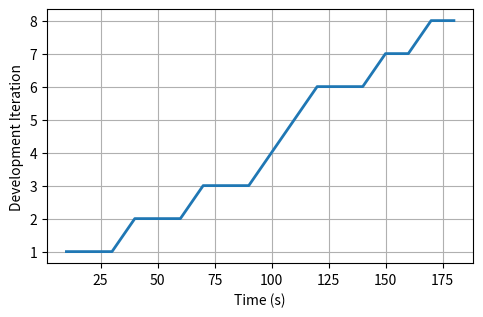

Generate this figure with matplotlib:
import matplotlib.pyplot as plt
plt.rcParams["figure.figsize"] = (5.5,3.3)

y1 = [1,1,1,2,2,2,3,3,3,4,5,6,6,6,7,7,8,8]
x = [10,20,30,40,50,60,70,80,90,100,110,120,130,140,150,160,170,180]

fig=plt.figure()

# plt.plot(x,y,'o',color='b')
plt.plot(x,y1,linewidth=2.0,label='Embedded Agent')
# plt.plot(x,y2,linewidth=2.0,label='Standard Agent')
# plt.legend(prop={'size': 12})
plt.grid()
plt.xlabel('Time (s)')
plt.ylabel('Development Iteration')

plt.savefig('interactivity.png', bbox_inches='tight')